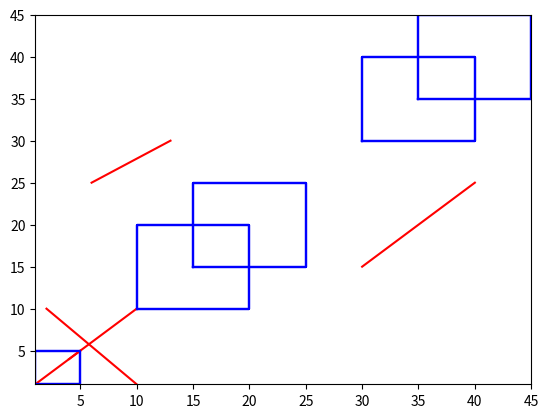

Generate this figure with matplotlib:
import matplotlib.pyplot as plt

def line_intersects_rectangle(x1, y1, x2, y2, r_x1, r_y1, r_x2, r_y2):
    # Check if either of the line's endpoints are inside the rectangle
    inside1 = r_x1 <= x1 <= r_x2 and r_y1 <= y1 <= r_y2
    inside2 = r_x1 <= x2 <= r_x2 and r_y1 <= y2 <= r_y2
    if inside1 or inside2:
        return True

    # Check if the line intersects any of the rectangle's sides
    for r_x, r_y in [(r_x1, r_y1), (r_x2, r_y1), (r_x2, r_y2), (r_x1, r_y2)]:
        if line_intersects_point(x1, y1, x2, y2, r_x, r_y):
            return True

    return False

def line_intersects_point(x1, y1, x2, y2, px, py):
    # Check if the point is strictly inside the box formed by the line's endpoints
    if (x1 < px < x2 or x2 < px < x1) and (y1 < py < y2 or y2 < py < y1):
        return True

    # Check if the point is on the line
    if (px == x1 and py == y1) or (px == x2 and py == y2):
        return True

    # Check if the point is collinear with the line and lies on the line segment
    if (x1 == x2 and x1 == px) or (y1 == y2 and y1 == py):
        if (y1 <= py <= y2 or y2 <= py <= y1) and (x1 <= px <= x2 or x2 <= px <= x1):
            return True

    return False


def line_intersects_any_rectangle(rectangles, x1, y1, x2, y2):
    for r_x1, r_y1, r_x2, r_y2 in rectangles:
        if line_intersects_rectangle(x1, y1, x2, y2, r_x1, r_y1, r_x2, r_y2):
            return True
    return False



def visualize_line_intersection(rectangles, x1, y1, x2, y2):
    # Plot the rectangles
    for r_x1, r_y1, r_x2, r_y2 in rectangles:
        plt.plot([r_x1, r_x2, r_x2, r_x1, r_x1], [r_y1, r_y1, r_y2, r_y2, r_y1], 'b')

    # Plot the line
    plt.plot([x1, x2], [y1, y2], 'r')

    # Set the plot limits
    plt.xlim(min(x1, x2, *[r_x1 for r_x1, _, _, _ in rectangles]), max(x1, x2, *[r_x2 for _, _, r_x2, _ in rectangles]))
    plt.ylim(min(y1, y2, *[r_y1 for _, r_y1, _, _ in rectangles]), max(y1, y2, *[r_y2 for _, _, _, r_y2 in rectangles]))

    # Show the plot
    plt.show()

rectangles = [
    (1, 1, 5, 5),  
    (10, 10, 20, 20),
    (15, 15, 25, 25),
    (30, 30, 40, 40),
    (35, 35, 45, 45)

]
line1 = (6, 25, 13, 30)
line2 = (30, 15, 40, 25)
line3 = (1, 1, 5, 5)
line4 = (4,4,10,10)
line5 = (10,1,2,10)
lines = [line1, line2, line3, line4, line5]

for line in lines:
    visualize_line_intersection(rectangles, line[0], line[1], line[2], line[3])
    print(line_intersects_any_rectangle(rectangles, line[0], line[1], line[2], line[3])) 
